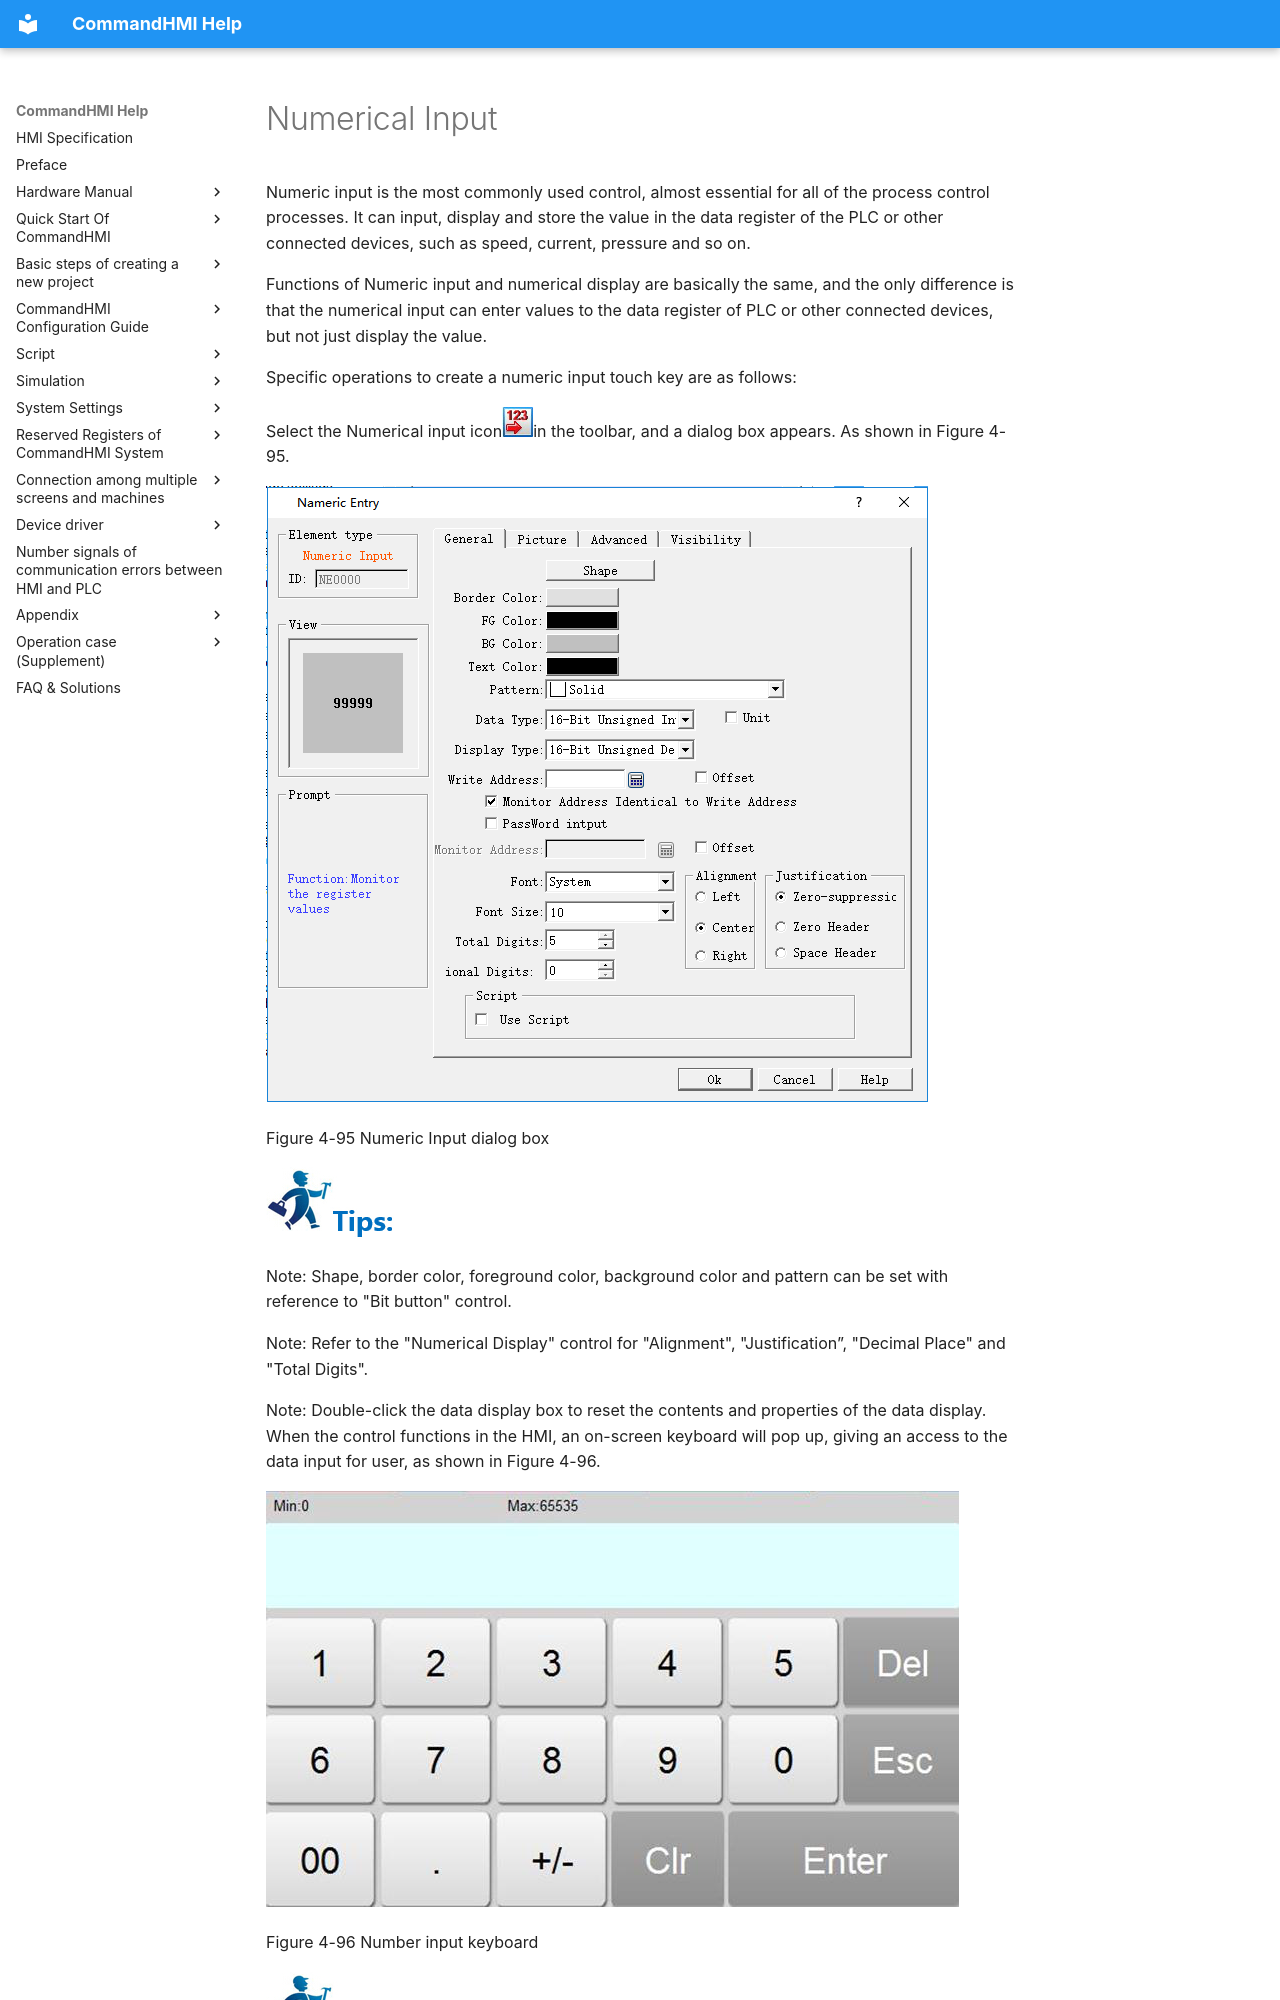

repository: AceAutomation/commandhmi-aide · page: en/configuration-guide/basic-control/numerics-input.html · generator: mkdocs

# Numerical Input

Numeric input is the most commonly used control, almost essential for all of the process control processes. It can input, display and store the value in the data register of the PLC or other connected devices, such as speed, current, pressure and so on.

Functions of Numeric input and numerical display are basically the same, and the only difference is that the numerical input can enter values to the data register of PLC or other connected devices, but not just display the value.

Specific operations to create a numeric input touch key are as follows:

Select the Numerical input icon<img src="numerics-input.files/numerics-input596.png" width="31" />in the toolbar, and a dialog box appears. As shown in Figure 4-95.

<img src="numerics-input.files/numerics-input665.png" width="662" />

Figure 4-95 Numeric Input dialog box

<img src="numerics-input.files/numerics-input705.png" width="130" />

Note: Shape, border color, foreground color, background color and pattern can be set with reference to "Bit button" control.

Note: Refer to the "Numerical Display" control for "Alignment", "Justification”, "Decimal Place" and "Total Digits".

Note: Double-click the data display box to reset the contents and properties of the data display. When the control functions in the HMI, an on-screen keyboard will pop up, giving an access to the data input for user, as shown in Figure 4-96.

<img src="numerics-input.files/numerics-input1192.png" width="693" />

Figure 4-96 Number input keyboard

<img src="numerics-input.files/numerics-input1228.png" width="130" />

Note: When the 32-bit data type is selected, the stored address occupies 2 words. For example, when write data to the SIEMENS PLC's data register, and the address written is V10 , then the occupied data register address includes V10 and V11; if users also use other controls to monitor the value of V11, an error will appear. Users should pay attention to the use of 32-bit data types in case ofNote data and address errors.
